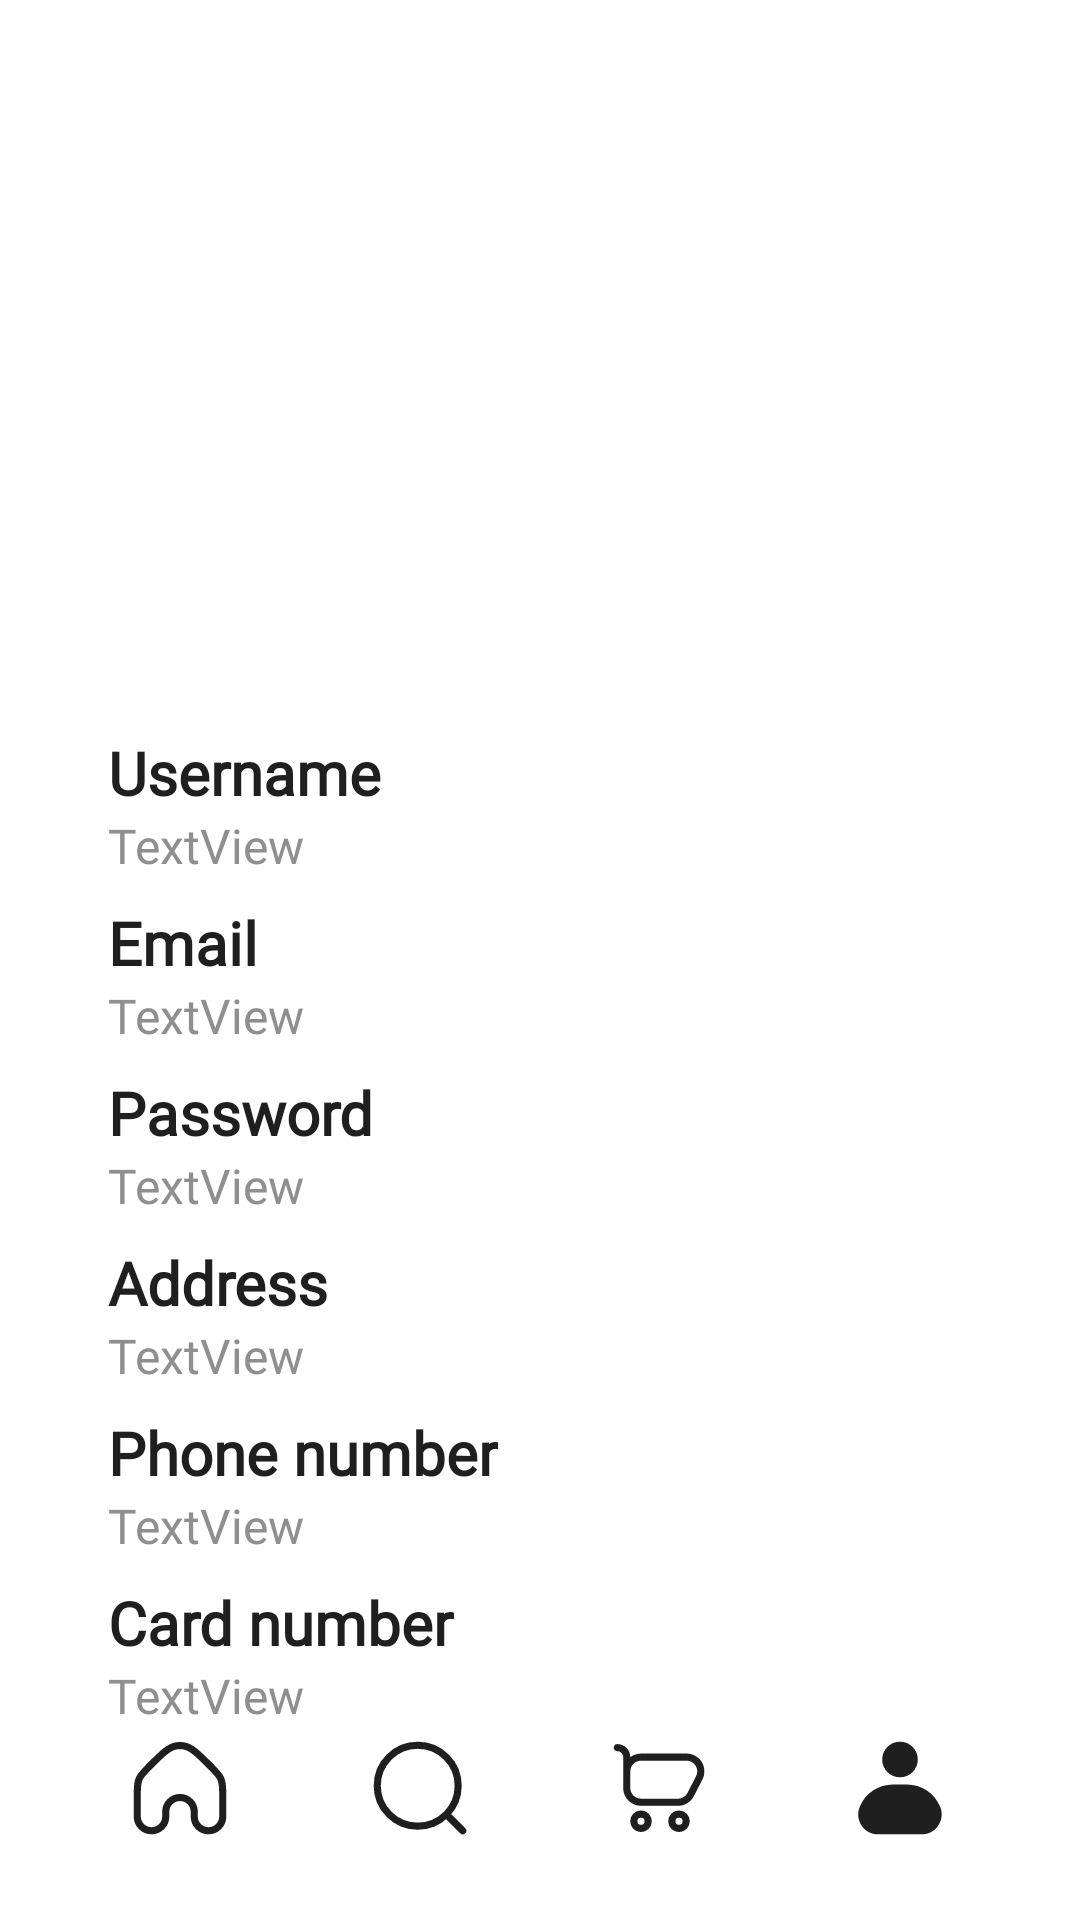

This screen was rendered from an Android layout file. Write that file and the resources it references.
<!-- AndroidManifest.xml: application theme Theme.AccessoTech -->
<!-- res/layout/activity_user_profile.xml -->
<?xml version="1.0" encoding="utf-8"?>
<androidx.constraintlayout.widget.ConstraintLayout xmlns:android="http://schemas.android.com/apk/res/android"
    xmlns:app="http://schemas.android.com/apk/res-auto"
    xmlns:tools="http://schemas.android.com/tools"
    android:id="@+id/main"
    android:layout_width="match_parent"
    android:layout_height="match_parent"
    android:background="@color/white"
    tools:context=".activity.UserProfileActivity">

    <androidx.constraintlayout.widget.ConstraintLayout
        android:layout_margin="@dimen/layout_inner_padding"
        android:layout_width="match_parent"
        android:layout_height="match_parent">

        <ImageView
            android:id="@+id/imgUser"
            android:layout_width="200dp"
            android:layout_height="200dp"
            android:layout_marginTop="8dp"
            app:layout_constraintEnd_toEndOf="parent"
            app:layout_constraintStart_toStartOf="parent"
            app:layout_constraintTop_toTopOf="parent"
            app:srcCompat="@drawable/user_photo" />

        <TextView
            android:id="@+id/textView8"
            style="@style/medium_dark_text"
            android:layout_width="wrap_content"
            android:layout_height="wrap_content"
            android:layout_marginStart="16dp"
            android:layout_marginTop="16dp"
            android:text="@string/username"
            app:layout_constraintStart_toStartOf="parent"
            app:layout_constraintTop_toBottomOf="@+id/imgUser" />

        <TextView
            android:id="@+id/textView10"
            style="@style/medium_dark_text"
            android:layout_width="wrap_content"
            android:layout_height="wrap_content"
            android:layout_marginTop="8dp"
            android:text="@string/email"
            app:layout_constraintStart_toStartOf="@+id/textView8"
            app:layout_constraintTop_toBottomOf="@+id/txtViewUsername" />

        <TextView
            android:id="@+id/textView11"
            style="@style/medium_dark_text"
            android:layout_width="wrap_content"
            android:layout_height="wrap_content"
            android:layout_marginTop="8dp"
            android:text="@string/password"
            app:layout_constraintStart_toStartOf="@+id/textView8"
            app:layout_constraintTop_toBottomOf="@+id/txtViewEmail" />

        <TextView
            android:id="@+id/textView12"
            style="@style/medium_dark_text"
            android:layout_width="wrap_content"
            android:layout_height="wrap_content"
            android:layout_marginTop="8dp"
            android:text="@string/address"
            app:layout_constraintStart_toStartOf="@+id/textView8"
            app:layout_constraintTop_toBottomOf="@+id/txtViewPassword" />

        <TextView
            android:id="@+id/textView13"
            style="@style/medium_dark_text"
            android:layout_width="wrap_content"
            android:layout_height="wrap_content"
            android:layout_marginTop="8dp"
            android:text="@string/phone_number"
            app:layout_constraintStart_toStartOf="@+id/textView12"
            app:layout_constraintTop_toBottomOf="@+id/txtViewAddress" />

        <TextView
            android:id="@+id/textView14"
            style="@style/medium_dark_text"
            android:layout_width="wrap_content"
            android:layout_height="wrap_content"
            android:layout_marginTop="8dp"
            android:text="@string/card_number"
            app:layout_constraintStart_toStartOf="@+id/textView8"
            app:layout_constraintTop_toBottomOf="@+id/txtViewPhoneNumber" />

        <TextView
            android:id="@+id/txtViewUsername"
            style="@style/regular_grey_text"
            android:layout_width="0dp"
            android:layout_height="wrap_content"
            android:text="TextView"
            app:layout_constraintStart_toStartOf="@+id/textView8"
            app:layout_constraintTop_toBottomOf="@+id/textView8" />

        <TextView
            android:id="@+id/txtViewEmail"
            style="@style/regular_grey_text"
            android:layout_width="0dp"
            android:layout_height="wrap_content"
            android:text="TextView"
            app:layout_constraintStart_toStartOf="@+id/textView10"
            app:layout_constraintTop_toBottomOf="@+id/textView10" />

        <TextView
            android:id="@+id/txtViewPassword"
            style="@style/regular_grey_text"
            android:layout_width="0dp"
            android:layout_height="wrap_content"
            android:text="TextView"
            app:layout_constraintStart_toStartOf="@+id/textView11"
            app:layout_constraintTop_toBottomOf="@+id/textView11" />

        <TextView
            android:id="@+id/txtViewAddress"
            style="@style/regular_grey_text"
            android:layout_width="0dp"
            android:layout_height="wrap_content"
            android:text="TextView"
            app:layout_constraintStart_toStartOf="@+id/textView12"
            app:layout_constraintTop_toBottomOf="@+id/textView12" />

        <TextView
            android:id="@+id/txtViewPhoneNumber"
            style="@style/regular_grey_text"
            android:layout_width="0dp"
            android:layout_height="wrap_content"
            android:text="TextView"
            app:layout_constraintStart_toStartOf="@+id/textView13"
            app:layout_constraintTop_toBottomOf="@+id/textView13" />

        <TextView
            android:id="@+id/txtViewCardNumber"
            style="@style/regular_grey_text"
            android:layout_width="0dp"
            android:layout_height="wrap_content"
            android:text="TextView"
            app:layout_constraintStart_toStartOf="@+id/textView14"
            app:layout_constraintTop_toBottomOf="@+id/textView14" />

        <Button
            android:id="@+id/btnLogout"
            style="@style/coloured_button"
            android:onClick="logout"
            android:text="Logout"
            app:layout_constraintBottom_toTopOf="@+id/navbar"
            app:layout_constraintEnd_toEndOf="parent"
            app:layout_constraintStart_toStartOf="parent"
            app:layout_constraintTop_toBottomOf="@+id/txtViewCardNumber" />

        <androidx.appcompat.widget.LinearLayoutCompat
            android:id="@+id/navbar"
            android:layout_width="match_parent"
            android:layout_height="48dp"
            app:layout_constraintBottom_toBottomOf="parent"
            app:layout_constraintEnd_toEndOf="parent"
            app:layout_constraintStart_toStartOf="parent">


            <ImageButton
                android:id="@+id/btnHome"
                android:layout_width="0dp"
                android:layout_height="match_parent"
                android:layout_weight="1"
                android:background="#00FFFFFF"
                android:onClick="navigateToHomeActivity"
                app:srcCompat="@drawable/home_line" />

            <ImageButton
                android:id="@+id/btnSearch"
                android:layout_width="0dp"
                android:layout_height="match_parent"
                android:layout_weight="1"
                android:background="#00FFFFFF"
                android:onClick="navigateToSearchActivity"
                app:srcCompat="@drawable/search_line" />

            <ImageButton
                android:id="@+id/btnCart"
                android:layout_width="0dp"
                android:layout_height="match_parent"
                android:layout_weight="1"
                android:background="#00FFFFFF"
                android:onClick="navigateToCartActivity"
                app:srcCompat="@drawable/cart_line" />

            <ImageButton
                android:id="@+id/btnProfile"
                android:layout_width="0dp"
                android:layout_height="match_parent"
                android:layout_weight="1"
                android:background="#00FFFFFF"
                app:srcCompat="@drawable/user_filled" />

        </androidx.appcompat.widget.LinearLayoutCompat>
    </androidx.constraintlayout.widget.ConstraintLayout>

</androidx.constraintlayout.widget.ConstraintLayout>
<!-- resources referenced by this layout -->
<resources>
  <color name="white">#FFFFFFFF</color>
  <dimen name="layout_inner_padding">20dp</dimen>
  <!-- drawable search_line (drawable) -->
  <vector xmlns:android="http://schemas.android.com/apk/res/android" android:height="38dp" android:viewportHeight="24" android:viewportWidth="24" android:width="38dp">
        
      <path android:fillColor="#00000000" android:pathData="M21,21L17.597,17.596M20.038,11.52C20.038,16.226 16.224,20.041 11.519,20.041C6.814,20.041 3,16.226 3,11.52C3,6.815 6.814,3 11.519,3C16.224,3 20.038,6.815 20.038,11.52Z" android:strokeColor="#1f1f1f" android:strokeLineCap="round" android:strokeWidth="1.5"/>
      
  </vector>
  <!-- drawable user_filled (drawable) -->
  <vector xmlns:android="http://schemas.android.com/apk/res/android" android:height="38dp" android:viewportHeight="24" android:viewportWidth="24" android:width="38dp">
        
      <path android:fillColor="#1f1f1f" android:pathData="M3.532,15.928C4.705,13.096 7.469,11.25 10.534,11.25H13.457C16.522,11.25 19.285,13.096 20.458,15.928V15.928C21.607,18.7 19.569,21.75 16.568,21.75H7.422C4.421,21.75 2.384,18.7 3.532,15.928V15.928Z"/>
        
      <path android:fillColor="#1f1f1f" android:pathData="M8.25,6C8.25,3.929 9.929,2.25 12,2.25C14.071,2.25 15.75,3.929 15.75,6C15.75,8.071 14.071,9.75 12,9.75C9.929,9.75 8.25,8.071 8.25,6Z"/>
      
  </vector>
  <string name="address">Address</string>
  <string name="card_number">Card number</string>
  <string name="email">Email</string>
  <string name="password">Password</string>
  <string name="phone_number">Phone number</string>
  <string name="username">Username</string>
  <style name="coloured_button">
          <item name="android:textSize">16sp</item>
          <item name="android:paddingTop">12dp</item>
          <item name="android:paddingBottom">12dp</item>
          <item name="android:layout_width">match_parent</item>
          <item name="android:layout_height">wrap_content</item>
          <item name="android:backgroundTint">@color/dark_grey</item>
          <item name="android:fontFamily">@font/poppins</item>
          <item name="android:textStyle">bold</item>
          <item name="android:textColor">@color/white</item>
      </style>
  <style name="medium_dark_text" parent="dark_text">
          <item name="android:textSize">20sp</item>
      </style>
  <style name="regular_grey_text" parent="grey_text">
          <item name="android:textSize">16sp</item>
      </style>
  <style name="Theme.AccessoTech" parent="Base.Theme.AccessoTech" />
  <color name="dark_grey">#393939</color>
  <style name="dark_text">
          <item name="android:layout_width">wrap_content</item>
          <item name="android:layout_height">wrap_content</item>
          <item name="android:textColor">@color/very_dark_grey</item>
          <item name="android:textStyle">bold</item>
          <item name="android:fontFamily">@font/poppins_semibold</item>
      </style>
  <style name="grey_text">
          <item name="android:layout_width">wrap_content</item>
          <item name="android:layout_height">wrap_content</item>
          <item name="android:textColor">@color/grey</item>
          <item name="android:fontFamily">@font/poppins</item>
      </style>
  <style name="Base.Theme.AccessoTech" parent="Theme.Material3.DayNight.NoActionBar">
          
          
      </style>
  <color name="very_dark_grey">#1F1F1F</color>
  <color name="grey">#8F8F8F</color>
</resources>
